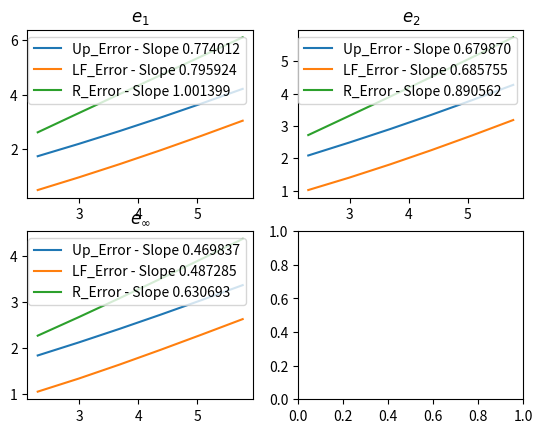

Write the Python code that produced this figure.
import numpy as np
import matplotlib.pyplot as plt
from sympy.physics.units import length


def f(x):
    umax = 1
    pmax = 2
    return x * umax * (1 - x / pmax)
    #return pow(x, 2) / 2

def Upwind(k, h, init, xbound, tbound):
    Nx = int((xbound[1] - xbound[0]) / h) + 1
    Nt = int((tbound[1] - tbound[0]) / k) + 1

    x = np.linspace(xbound[0], xbound[1], Nx)
    y = init(x)
    sol = np.zeros((Nx, Nt))

    def Flux(v, w):
        F = np.zeros(len(v))

        for i in range(0, len(v)):
            if v[i] == w[i]:
                F[i] = f(v[i])
            else:
                temp = (f(v[i]) - f(w[i])) / (v[i] - w[i])
                if temp >= 0:
                    F[i] = f(v[i])
                else:
                    F[i] = f(w[i])
        return F

    for t in range(0, Nt):
        sol[:, t] = y
        y[1:-1] = y[1:-1] - k / h * (Flux(y[1:-1], y[2:]) - Flux(y[:-2], y[1:-1]))

    return sol


def Richtmyer_Two_Step(k, h, init, xbound, tbound):
    Nx = int((xbound[1] - xbound[0]) / h) + 1
    Nt = int((tbound[1] - tbound[0]) / k) + 1

    x = np.linspace(xbound[0], xbound[1], Nx)
    y = init(x)
    temp = init(x)
    sol = np.zeros((Nx, Nt))
    for t in range(0, Nt):
        sol[:, t] = y
        temp[1:-1] = 1 / 2 * ( y[1:-1] + y[2:] ) - k / (2 * h) * (f(y[2:]) - f(y[1:-1]))
        y[1:-1] = y[1:-1] - k/h * ( f(temp[1:-1]) - f(temp[:-2]) )

    return sol


def MacCormack(k, h, init, xbound, tbound):
    Nx = int((xbound[1] - xbound[0]) / h) + 1
    Nt = int((tbound[1] - tbound[0]) / k) + 1

    x = np.linspace(xbound[0], xbound[1], Nx)
    y = init(x)
    temp = init(x)

    sol = np.zeros((Nx, Nt))
    for t in range(0, Nt):
        sol[:, t] = y
        temp[1:-1] = y[1:-1] - k / h * (f(y[1:-1]) - f(y[:-2]))

        y[1:-1] = 1/2 * (y[1:-1] + temp[1:-1]) - k/(2*h) * (f(temp[1:-1]) - f(temp[:-2]))

    return sol


def LaxFriedrichs(k, h, init, xbound, tbound):
    Nx = int((xbound[1] - xbound[0]) / h) + 1
    Nt = int((tbound[1] - tbound[0]) / k) + 1

    x = np.linspace(xbound[0], xbound[1], Nx)
    y = init(x)

    sol = np.zeros((Nx, Nt))

    for t in range(0, Nt):
        sol[:, t] = y
        y[1:-1] = 1/2 * (y[:-2] + y[2:]) - k / (2 * h) * (f(y[2:]) - f(y[:-2]))

    return sol


def initial_condition1(x):
    y = np.zeros(np.size(x))
    ul = 2
    ur = 0
    for i in range(0, np.size(x)):
        if(x[i] > 0):
            y[i] = ur
        elif(x[i] < 0):
            y[i] = ul
        else:
            y[i] = 1
    return(y)


def analytical1(x, t):
    y = np.zeros(np.size(x))
    x = x - 2
    ul = 0
    ur = 1
    for i in range(0, np.size(x)):
        if x[i] < ul * t:
            y[i] = ul
        elif x[i] <= t*ur:
            y[i] = x[i] / t
        else:
            y[i] = ur
    return y


def analytical2(x, t):
    y = np.zeros(np.size(x))
    x = x - 0.5
    ul = 1
    ur = 0
    s = (ul + ur)/2

    for i in range(0, np.size(x)):
        if x[i] < s * t:
            y[i] = ul
        else:
            y[i] = ur
    return y


def analytical3(x, t):
    y = np.zeros(np.size(x))

    for i in range(0, np.size(x)):
        if t < 2:
            if x[i] <= t * 3 / 2:
                y[i] = 2
            elif x[i] < 1/2 * t + 2:
                y[i] = 1
            else:
                y[i] = 0
        if t >= 2:
            if x[i] <= t + 1:
                y[i] = 2
            else:
                y[i] = 0
    return y

def analytical_Traffic(x, t):
    y = np.zeros(np.size(x))
    pmax = 2
    umax = 1
    for i in range(0, np.size(x)):
        if x[i] < -umax * t:
            y[i] = pmax
        elif x[i] >= umax * t:
            y[i] = 0
        else:
            y[i] = pmax / 2 * (1 - x[i] / (umax * t))

    return y

def initial_condition3(x):
    return analytical3(x, 0)


if __name__ == '__main__':
    init = initial_condition1

    h = 0.01
    k = 0.005
    xbounds = (-3, 3)
    tbounds = (0, 1)
    Nx = int((xbounds[1] - xbounds[0]) / h) + 1
    Nt = int((tbounds[1] - tbounds[0]) / k) + 1
    x = np.linspace(xbounds[0], xbounds[1], Nx)  # discretization of space
    t = np.linspace(tbounds[0], tbounds[1], Nt)  # discretization of time


    """sol1 = LaxFriedrichs(k, h, init, xbounds, tbounds)
    sol2 = Richtmyer_Two_Step(k, h, init, xbounds, tbounds)
    sol3 = MacCormack(k, h, init, xbounds, tbounds)
    sol4 = Upwind(k, h, init, xbounds, tbounds)

    plt.ion()
    figure = plt.figure()
    axis = figure.add_subplot(111)

    line0, = axis.plot(x, init(x), 'red', label='Analytical Solution')
    line1, = axis.plot(x, sol1[:, 0], 'blue', label='Lax-Friedrichs')  # Returns a tuple of line objects, thus the comma
    line2, = axis.plot(x, sol2[:, 0], 'green', label='Richtmyer')  # Returns a tuple of line objects, thus the comma
    #line3, = axis.plot(x, sol3[:, 0], 'orange', label='MacCormack')  # Returns a tuple of line objects, thus the comma
    line4, = axis.plot(x, sol4[:, 0], 'yellow', label='Upwind')  # Returns a tuple of line objects, thus the comma

    plt.legend()
    plt.ylabel(r"$\rho(x,t)$")
    plt.xlabel("x")
    plt.title(r"Green Light Problem $\rho(x,t)$")
    plt.ylim(min(sol1[:, 0]) - 0.2, max(sol1[:,0]) + 0.2)

    text = plt.text(-5, 0, "t = 0")

    for i in range(1, Nt):
        text.set_text("t = %f" % t[i])
        line0.set_ydata(analytical_Traffic(x, t[i]))
        line1.set_ydata(sol1[:, i])
        line2.set_ydata(sol2[:, i])
        #line3.set_ydata(sol3[:, i])
        line4.set_ydata(sol4[:, i])
        figure.canvas.draw()
        figure.canvas.flush_events()
"""
    ## Calculating and Plotting Error
    hvals = (.1, .05, 0.025, 0.0125, 0.00625, 0.003125)  # , 0.00156253, 0.00078125)
    hs = -1

    maxerror_u = np.zeros((len(hvals), 3))
    maxerror_lf = np.zeros((len(hvals), 3))
    maxerror_R = np.zeros((len(hvals), 3))

    for h in hvals:
        hs = hs + 1
        k = h / 3

        Nx = int((xbounds[1] - xbounds[0]) / h) + 1
        Nt = int((tbounds[1] - tbounds[0]) / k) + 1
        x = np.linspace(xbounds[0], xbounds[1], Nx)  # discretization of space
        t = np.linspace(tbounds[0], tbounds[1], Nt)  # discretization of time


        error_1_u = np.zeros(len(t))
        error_2_u = np.zeros(len(t))
        error_inf_u = np.zeros(len(t))

        error_1_R = np.zeros(len(t))
        error_2_R = np.zeros(len(t))
        error_inf_R = np.zeros(len(t))

        error_1_lf = np.zeros(len(t))
        error_2_lf = np.zeros(len(t))
        error_inf_lf = np.zeros(len(t))


        sol_lf = LaxFriedrichs(k, h, init, xbounds, tbounds)
        sol_R = Richtmyer_Two_Step(k, h, init, xbounds, tbounds)
        sol_u = Upwind(k, h, init, xbounds, tbounds)


        tempu = abs(analytical_Traffic(x, t[Nt-1]) - sol_u[:,Nt-1])
        templf = abs(analytical_Traffic(x, t[Nt-1]) - sol_lf[:, Nt-1])
        tempr = abs(analytical_Traffic(x, t[Nt-1]) - sol_R[:, Nt-1])

        maxerror_u[hs, 0] = h * sum(tempu)
        maxerror_u[hs, 1] = pow(h * sum(pow(tempu, 2)), 1/2)
        maxerror_u[hs, 2] = max(tempu)

        maxerror_lf[hs, 0] = h * sum(templf)
        maxerror_lf[hs, 1] = pow(h *sum(pow(templf, 2)), 1 / 2)
        maxerror_lf[hs, 2] = max(templf)

        maxerror_R[hs, 0] = h * sum(tempr)
        maxerror_R[hs, 1] = pow(h * sum(pow(tempr, 2)), 1 / 2)
        maxerror_R[hs, 2] = max(tempr)

        print("\nMax Error when h = %f" % hvals[hs])
        print("Upwind Errors:")
        for i in (0, 1):
            print("\t e_%d = %f" % (i + 1, maxerror_u[hs, i]))
        print("\t e_inf = %f" % maxerror_u[hs, 2])

        print("Lax Friedrichs Errors:")
        for i in (0, 1):
            print("\t e_%d = %f" % (i + 1, maxerror_lf[hs, i]))
        print("\t e_inf = %f" % maxerror_lf[hs, 2])

        print("Ritchmeyer Errors:")
        for i in (0, 1):
            print("\t e_%d = %f" % (i + 1, maxerror_R[hs, i]))
        print("\t e_inf = %f" % maxerror_R[hs, 2])

    logH = np.log(hvals)

    figure, axis = plt.subplots(2, 2)

    for i in (0, 1, 2):
        figplace1 = (0, 0, 1, 1)
        figplace2 = (0, 1, 0, 1)

        slope_u = (-np.log(maxerror_u[len(hvals) - 1, i]) + np.log(maxerror_u[len(hvals) - 2, i])) / (
                -logH[len(hvals) - 1] + logH[len(hvals) - 2])
        slope_lf = (-np.log(maxerror_lf[len(hvals) - 1, i]) + np.log(maxerror_lf[len(hvals) - 2, i])) / (
                -logH[len(hvals) - 1] + logH[len(hvals) - 2])
        slope_R = (-np.log(maxerror_R[len(hvals) - 1, i]) + np.log(maxerror_R[len(hvals) - 2, i])) / (
                -logH[len(hvals) - 1] + logH[len(hvals) - 2])

        axis[figplace1[i], figplace2[i]].plot(-logH, -np.log(maxerror_u[:, i]),
                                                  label="Up_Error - Slope %f" % slope_u)
        axis[figplace1[i], figplace2[i]].plot(-logH, -np.log(maxerror_lf[:, i]),
                                                  label="LF_Error - Slope %f" % slope_lf)
        axis[figplace1[i], figplace2[i]].plot(-logH, -np.log(maxerror_R[:, i]),
                                                 label="R_Error - Slope %f" % slope_R)

        axis[figplace1[i], figplace2[i]].legend()
        if i != 2:
            axis[figplace1[i], figplace2[i]].set_title(r"$e_%d$" % (i + 1))
        else:
            axis[figplace1[i], figplace2[i]].set_title(r"$e_\infty$")

    plt.show()
